Image classification data set "vgg19_TVT" (MeganRows/MangroveCNN on GitHub). Class labels (8): acrostichum aureum, bruguiera cylindrica, bruguiera gymnorhiza, bruguiera sexangula, camptostemon philippensis, ceriops decandra, lumnitzera racemosa, sonneratia alba.

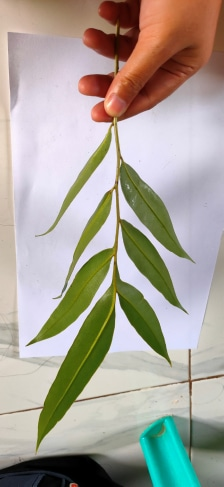
Label: acrostichum aureum

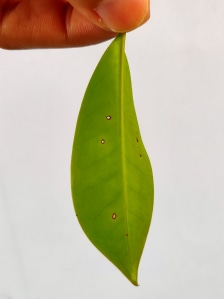
Label: bruguiera cylindrica

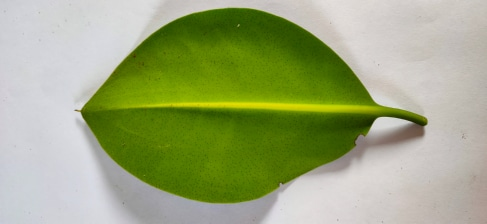
Label: bruguiera sexangula

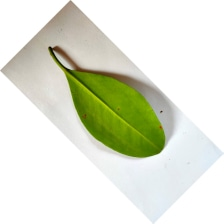
Label: bruguiera gymnorhiza

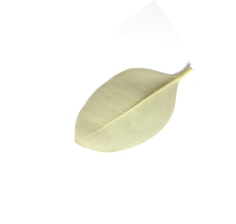
Label: camptostemon philippensis

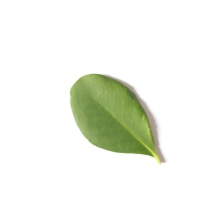
Label: sonneratia alba
